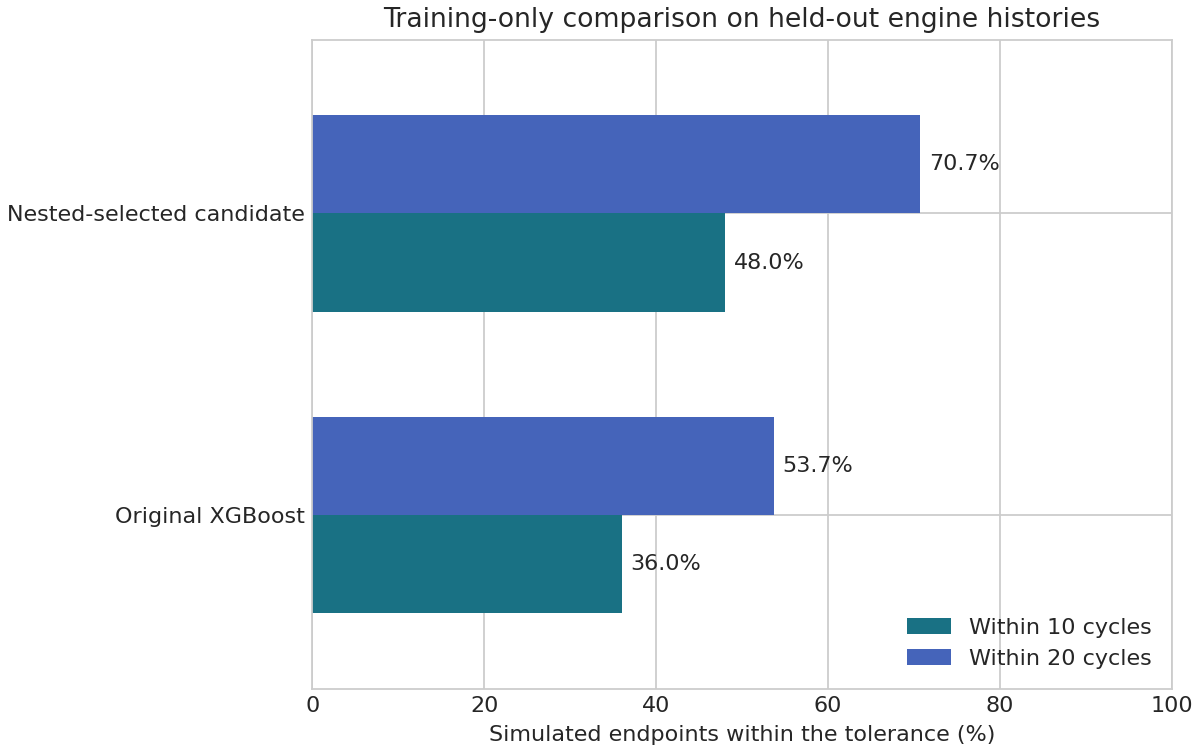

The table this chart was drawn from, first rows:
approach, within_10_pct, within_20_pct, MAE, RMSE, R2
Original XGBoost, 36.0, 53.67, 23.32, 31.96, 0.5362
Nested-selected candidate, 48.0, 70.67, 16.79, 24.35, 0.7308
